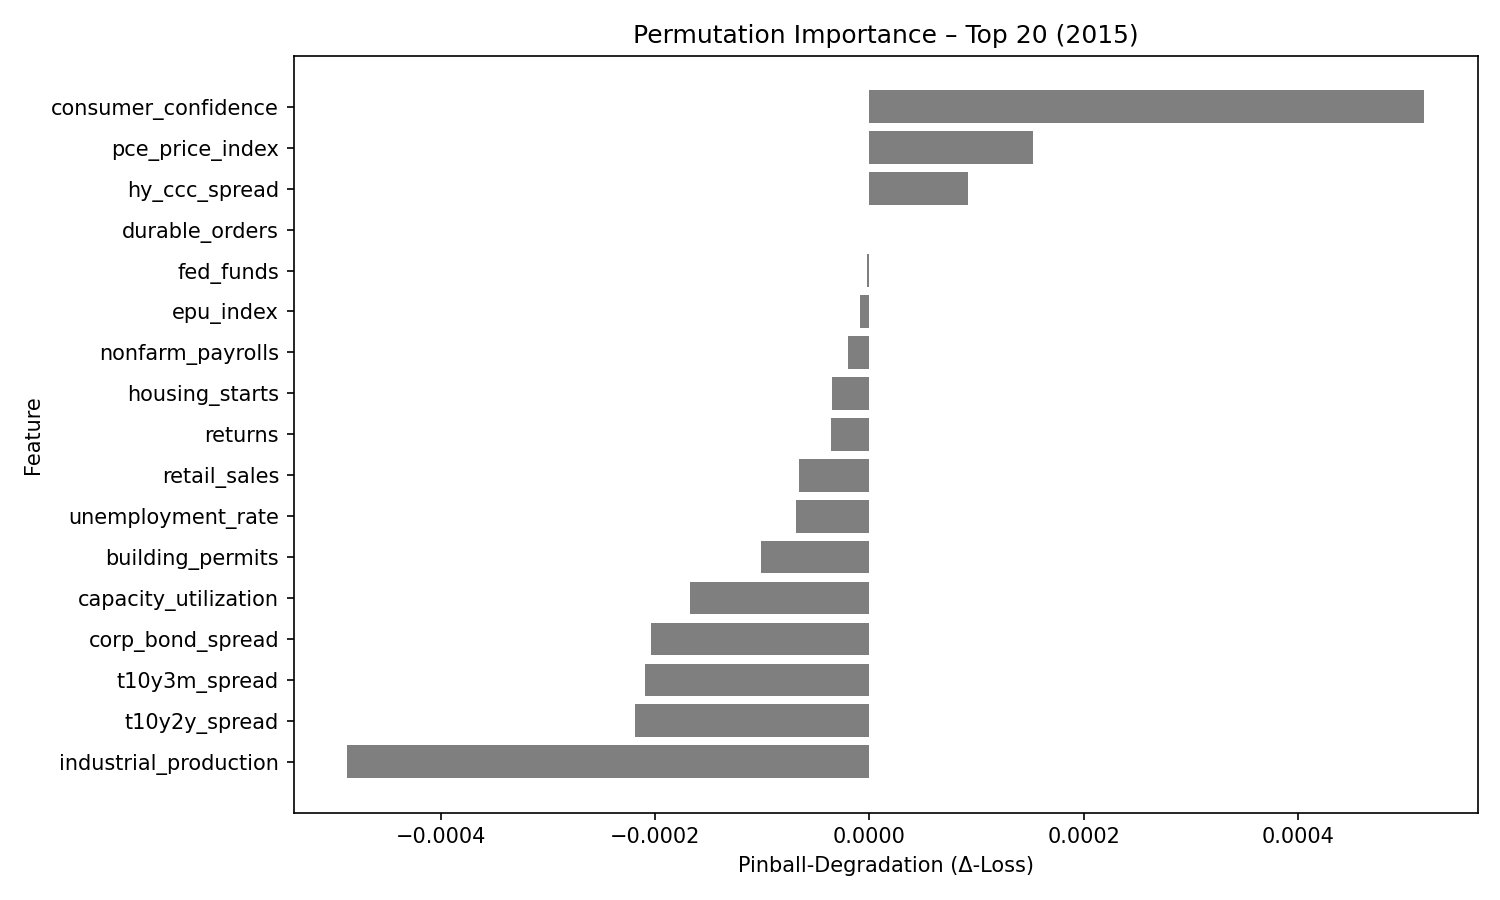

Data behind this chart, as committed beside it:
feature, pinball_degradation
consumer_confidence, 0.0005175
pce_price_index, 0.0001529
hy_ccc_spread, 9.221095e-05
durable_orders, -2.6938505e-07
fed_funds, -1.9185245e-06
epu_index, -8.420786e-06
nonfarm_payrolls, -2.0019943e-05
housing_starts, -3.5166508e-05
returns, -3.6225887e-05
retail_sales, -6.571668e-05
unemployment_rate, -6.898469e-05
building_permits, -0.0001017
capacity_utilization, -0.0001673
corp_bond_spread, -0.0002036
t10y3m_spread, -0.00021
t10y2y_spread, -0.000219
industrial_production, -0.0004874
